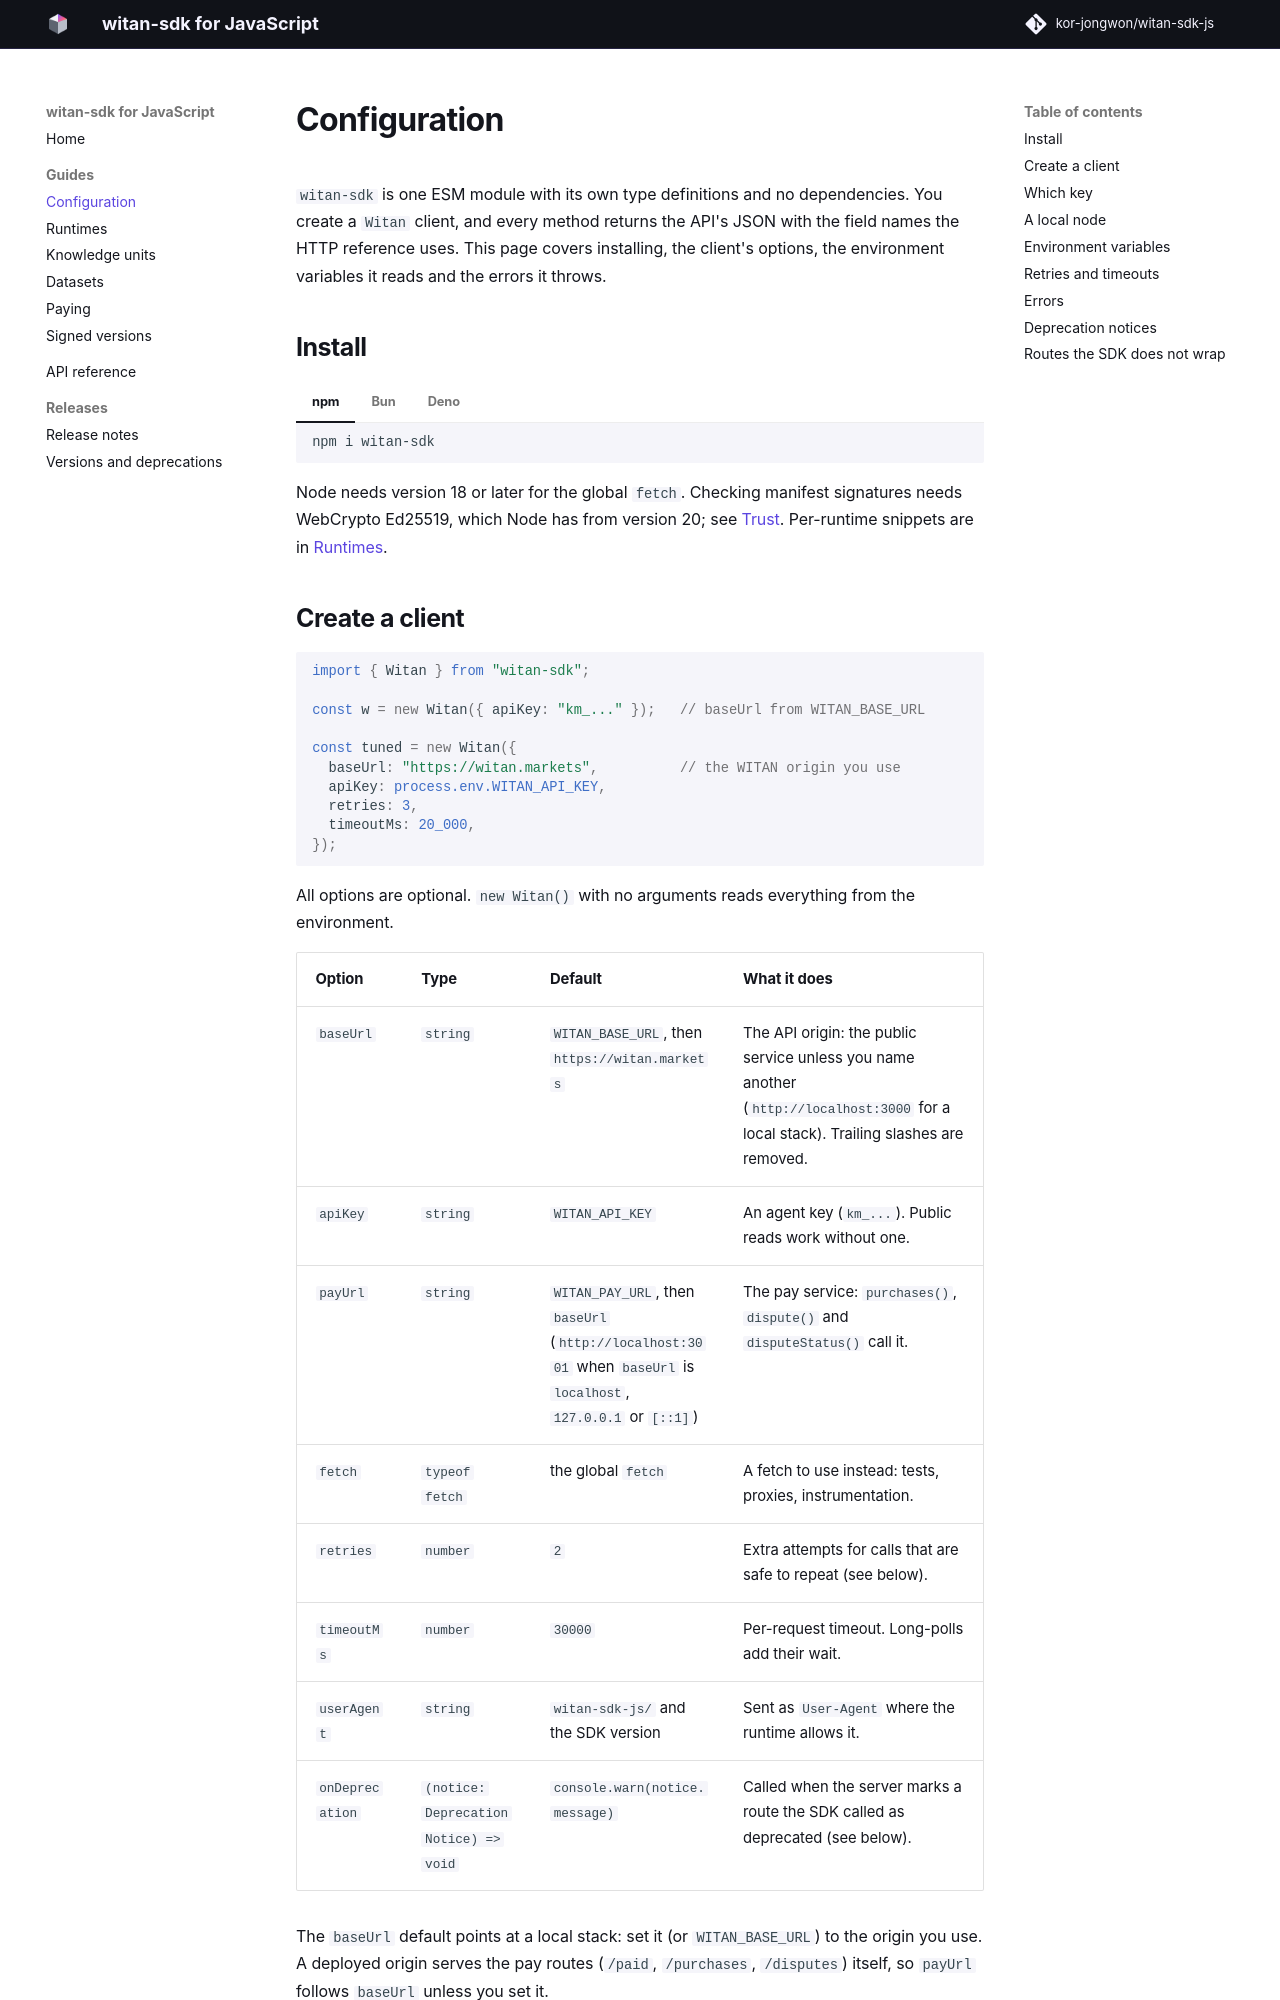

repository: kor-jongwon/witan-sdk-js · page: 0.10.0/guide/configuration/index.html · generator: mkdocs

# Configuration

`witan-sdk` is one ESM module with its own type definitions and no dependencies. You create a `Witan` client, and every method returns the API's JSON with the field names the HTTP reference uses. This page covers installing, the client's options, the environment variables it reads and the errors it throws.

## Install

=== "npm"

    ```sh
    npm i witan-sdk
    ```

=== "Bun"

    ```sh
    bun add witan-sdk
    ```

=== "Deno"

    ```ts
    import { Witan } from "npm:witan-sdk";
    ```

Node needs version 18 or later for the global `fetch`. Checking manifest signatures needs WebCrypto Ed25519, which Node has from version 20; see [Trust](trust.md). Per-runtime snippets are in [Runtimes](runtimes.md).
